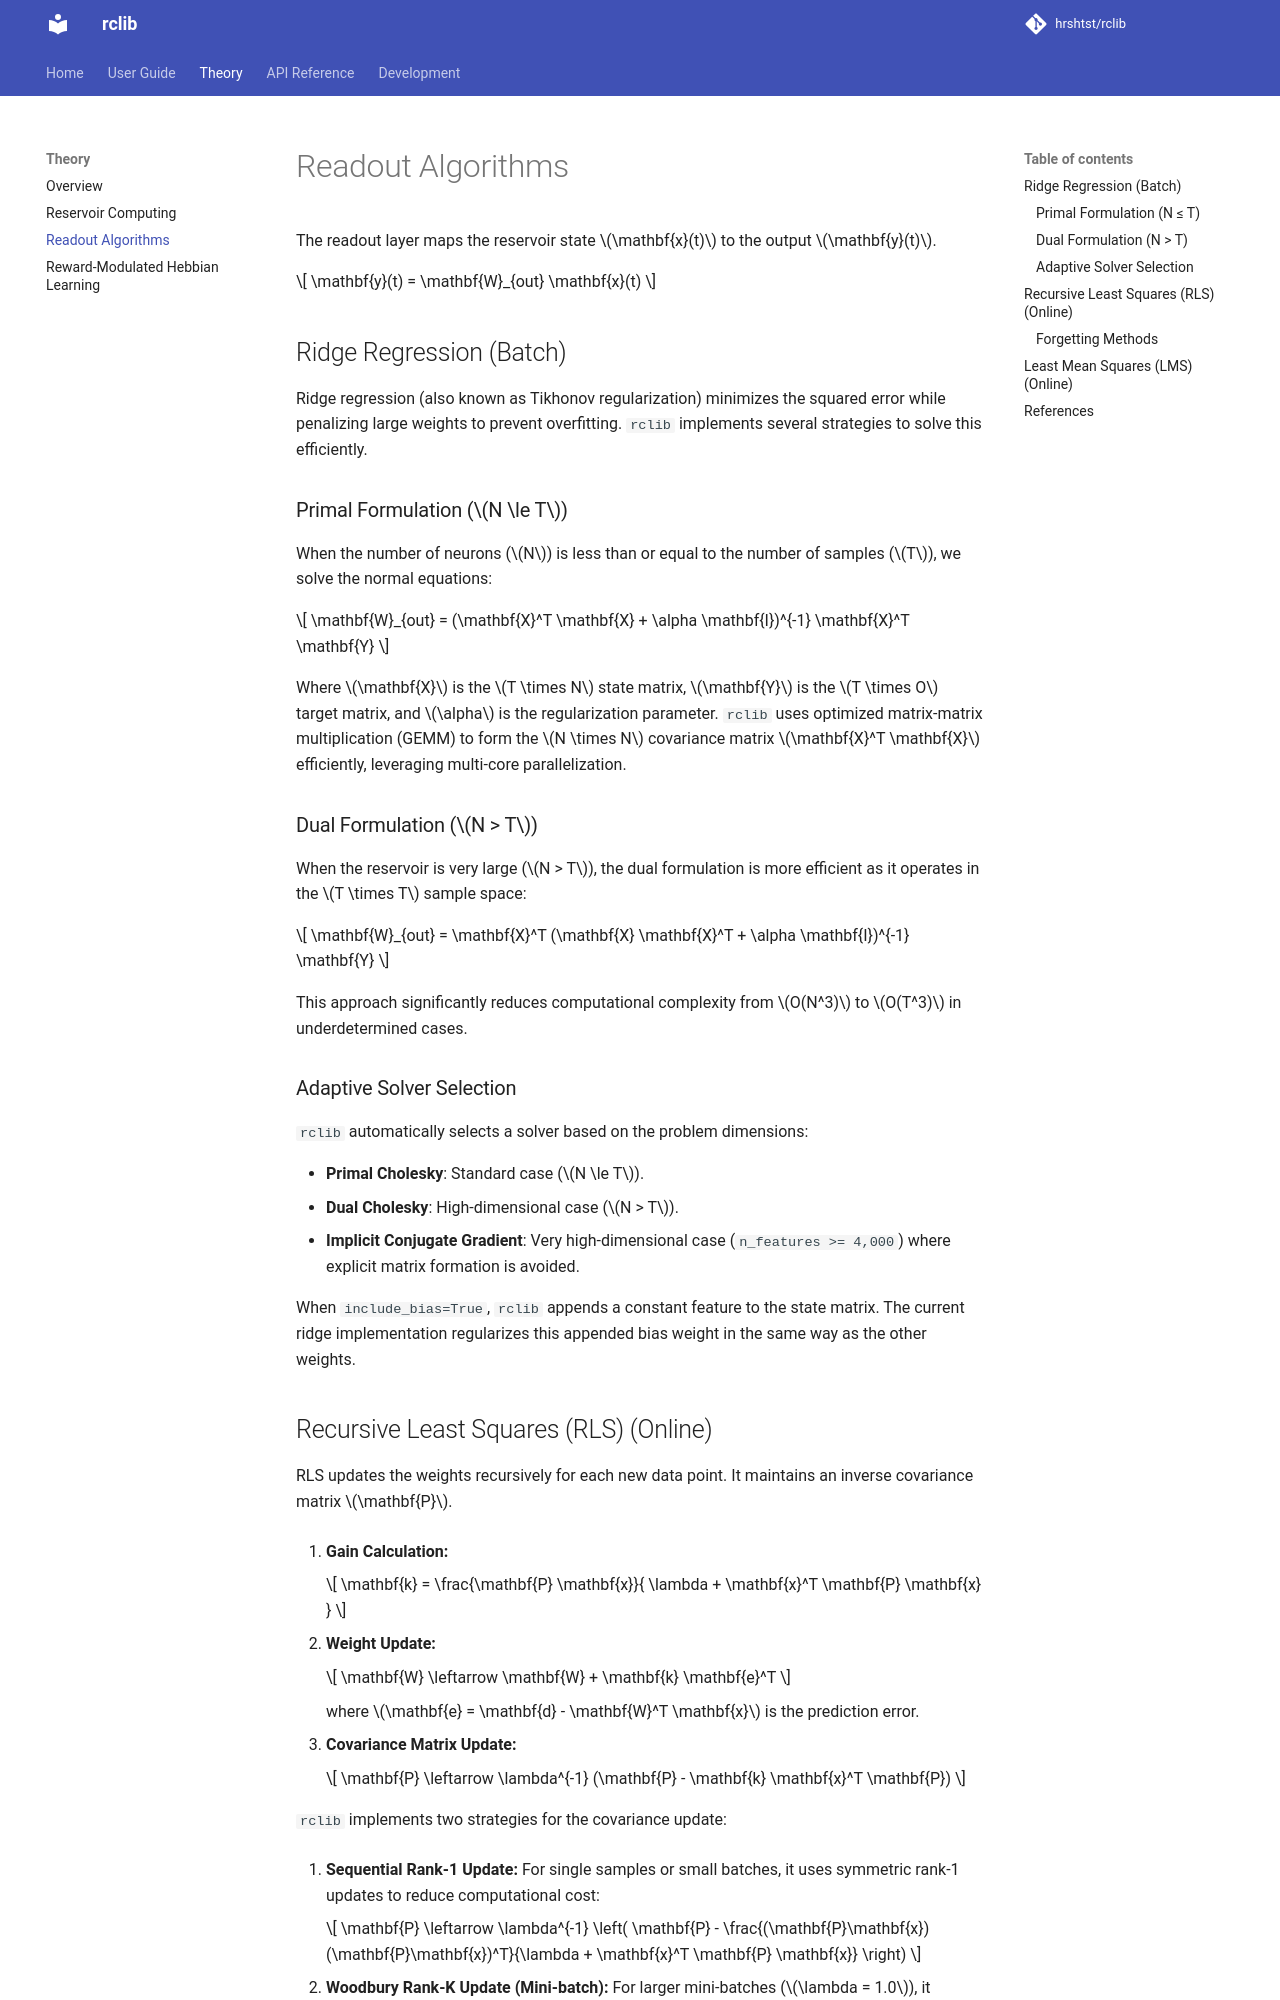

repository: hrshtst/rclib · page: theory/readout_algorithms/index.html · generator: mkdocs

# Readout Algorithms

The readout layer maps the reservoir state $\mathbf{x}(t)$ to the output $\mathbf{y}(t)$.

$$ \mathbf{y}(t) = \mathbf{W}_{out} \mathbf{x}(t) $$

## Ridge Regression (Batch)

Ridge regression (also known as Tikhonov regularization) minimizes the squared error while penalizing large weights to prevent overfitting. `rclib` implements several strategies to solve this efficiently.

### Primal Formulation ($N \le T$) { data-toc-label="Primal Formulation (N ≤ T)" }

When the number of neurons ($N$) is less than or equal to the number of samples ($T$), we solve the normal equations:

$$ \mathbf{W}_{out} = (\mathbf{X}^T \mathbf{X} + \alpha \mathbf{I})^{-1} \mathbf{X}^T \mathbf{Y} $$

Where $\mathbf{X}$ is the $T \times N$ state matrix, $\mathbf{Y}$ is the $T \times O$ target matrix, and $\alpha$ is the regularization parameter. `rclib` uses optimized matrix-matrix multiplication (GEMM) to form the $N \times N$ covariance matrix $\mathbf{X}^T \mathbf{X}$ efficiently, leveraging multi-core parallelization.

### Dual Formulation ($N > T$) { data-toc-label="Dual Formulation (N > T)" }

When the reservoir is very large ($N > T$), the dual formulation is more efficient as it operates in the $T \times T$ sample space:

$$ \mathbf{W}_{out} = \mathbf{X}^T (\mathbf{X} \mathbf{X}^T + \alpha \mathbf{I})^{-1} \mathbf{Y} $$

This approach significantly reduces computational complexity from $O(N^3)$ to $O(T^3)$ in underdetermined cases.

### Adaptive Solver Selection

`rclib` automatically selects a solver based on the problem dimensions:

- **Primal Cholesky**: Standard case ($N \le T$).
- **Dual Cholesky**: High-dimensional case ($N > T$).
- **Implicit Conjugate Gradient**: Very high-dimensional case
  (`n_features >= 4,000`) where explicit matrix formation is avoided.

When `include_bias=True`, `rclib` appends a constant feature to the state matrix.
The current ridge implementation regularizes this appended bias weight in the
same way as the other weights.
